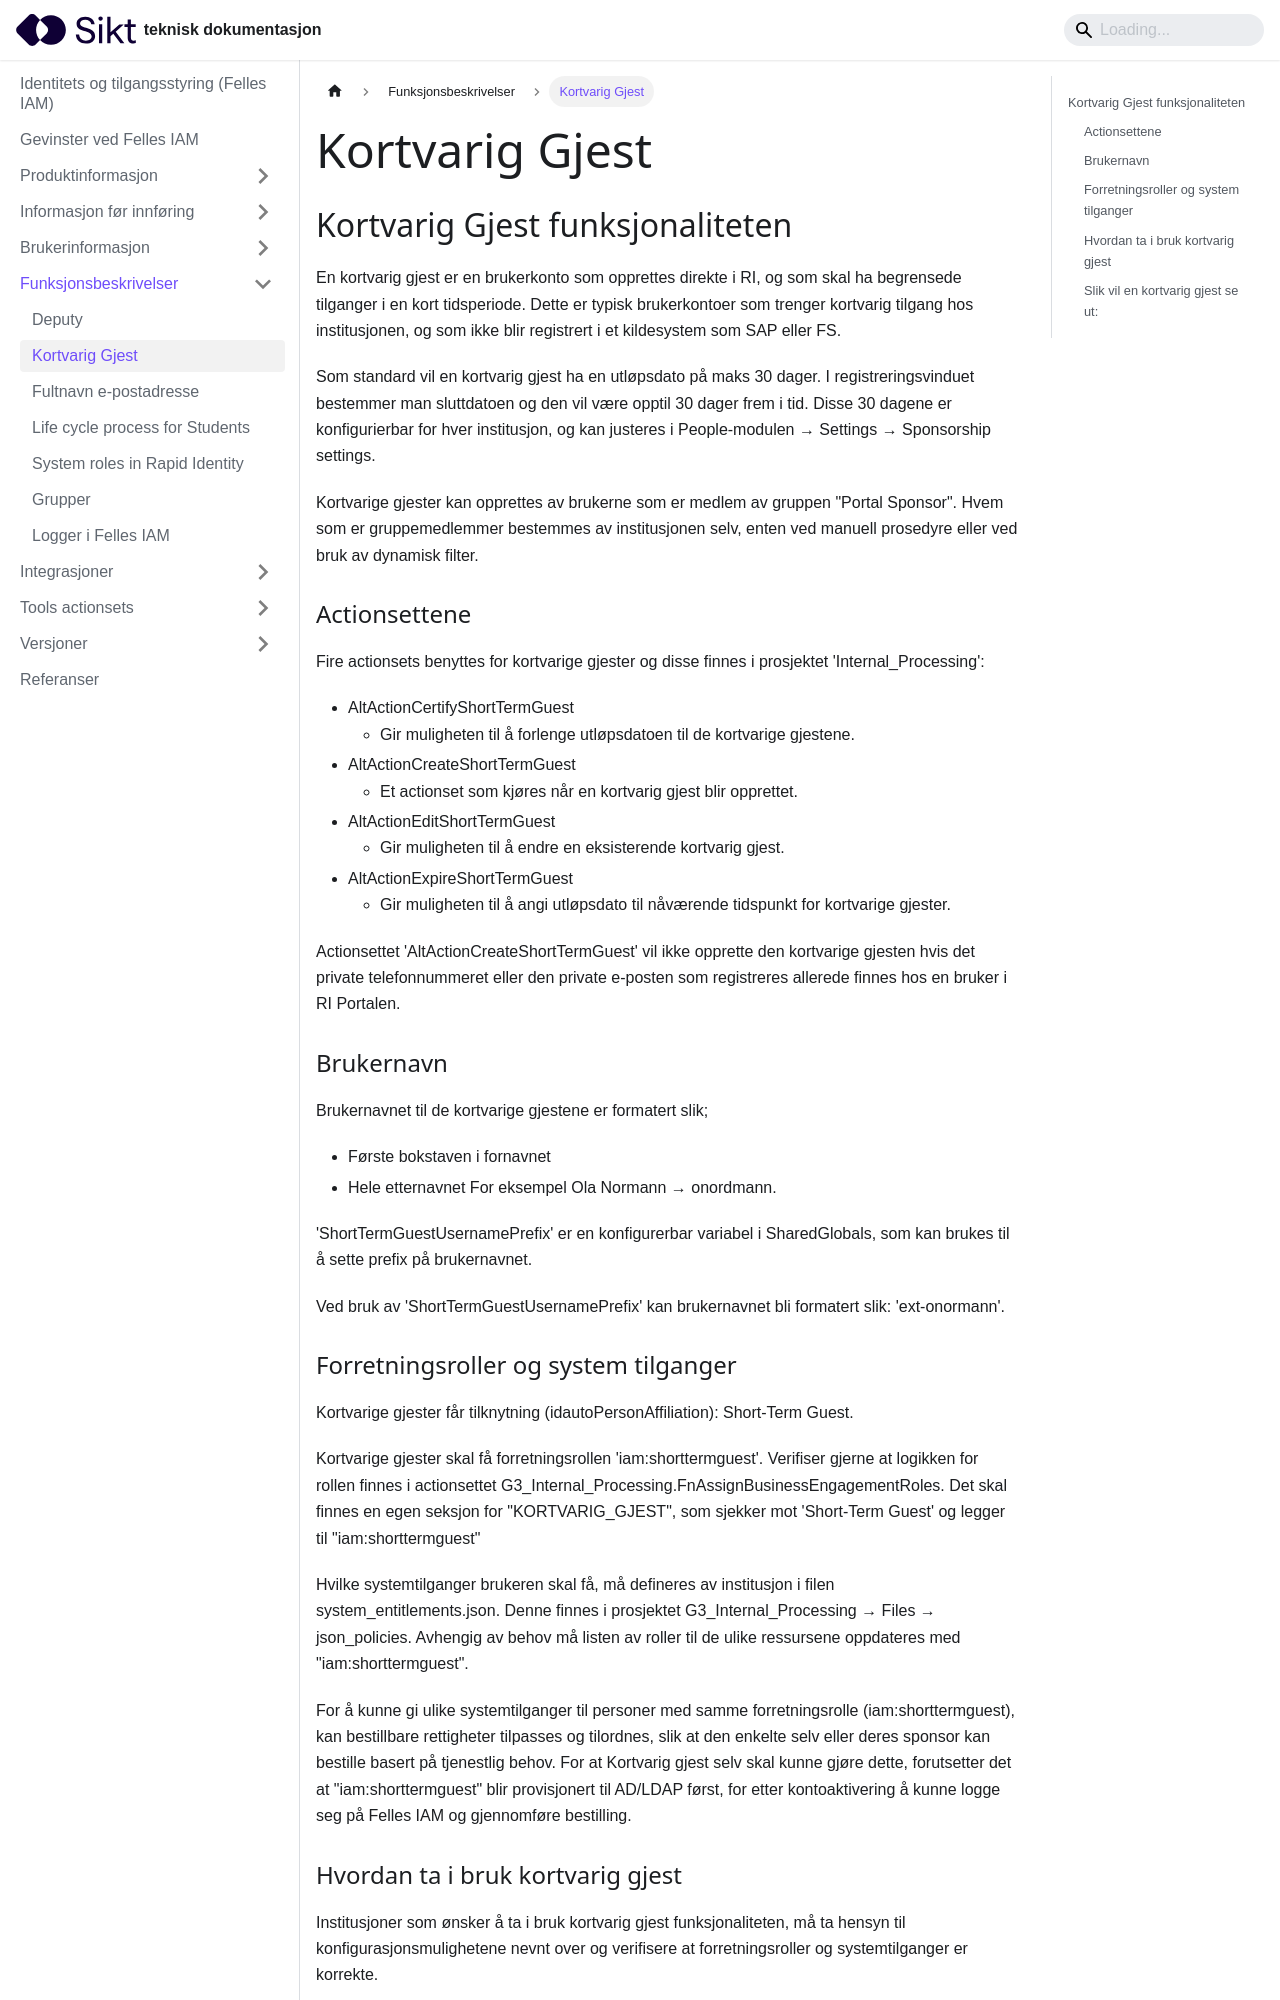

repository: sikt-no/docs · page: docs/iam/short-term-guest/index.html · generator: docusaurus

---
title: Kortvarig Gjest
---

## Kortvarig Gjest funksjonaliteten 
En kortvarig gjest er en brukerkonto som opprettes direkte i RI, og som skal ha begrensede tilganger i en kort tidsperiode. Dette er typisk brukerkontoer som trenger kortvarig tilgang hos institusjonen, og som ikke blir registrert i et kildesystem som SAP eller FS.

Som standard vil en kortvarig gjest ha en utløpsdato på maks 30 dager. I registreringsvinduet bestemmer man sluttdatoen og den vil være opptil 30 dager frem i tid. Disse 30 dagene er konfigurierbar for hver institusjon, og kan justeres i People-modulen &rarr; Settings &rarr; Sponsorship settings.

Kortvarige gjester kan opprettes av brukerne som er medlem av gruppen "Portal Sponsor". Hvem som er gruppemedlemmer bestemmes av institusjonen selv, enten ved manuell prosedyre eller ved bruk av dynamisk filter.

### Actionsettene
Fire actionsets benyttes for kortvarige gjester og disse finnes i prosjektet 'Internal_Processing':
- AltActionCertifyShortTermGuest
    - Gir muligheten til å forlenge utløpsdatoen til de kortvarige gjestene.
- AltActionCreateShortTermGuest
    - Et actionset som kjøres når en kortvarig gjest blir opprettet.
- AltActionEditShortTermGuest
    - Gir muligheten til å endre en eksisterende kortvarig gjest.
- AltActionExpireShortTermGuest
    - Gir muligheten til å angi utløpsdato til nåværende tidspunkt for kortvarige gjester.

Actionsettet 'AltActionCreateShortTermGuest' vil ikke opprette den kortvarige gjesten hvis det private telefonnummeret eller den private e-posten som registreres allerede finnes hos en bruker i RI Portalen.

### Brukernavn
Brukernavnet til de kortvarige gjestene er formatert slik;
- Første bokstaven i fornavnet
- Hele etternavnet
For eksempel Ola Normann &rarr; onordmann.

'ShortTermGuestUsernamePrefix' er en konfigurerbar variabel i SharedGlobals, som kan brukes til å sette prefix på brukernavnet.

Ved bruk av 'ShortTermGuestUsernamePrefix' kan brukernavnet bli formatert slik: 'ext-onormann'.
